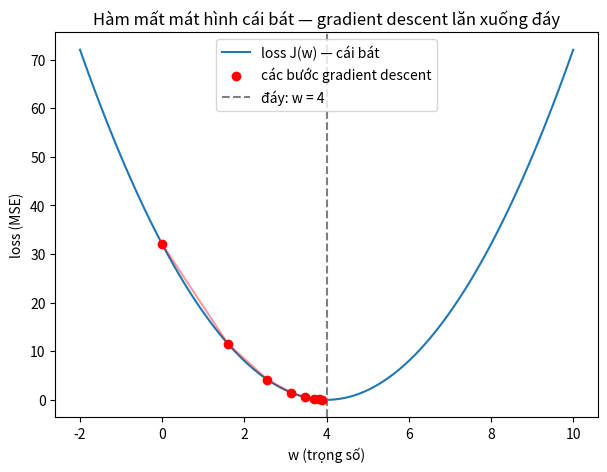

The script that saved this image:
# ch04_plot_loss.py
# VẼ hàm mất mát (loss function) để THẤY nó có hình "cái bát", và gradient descent
# lăn dần xuống đáy như thế nào.
# Cách chạy:  python ch04_plot_loss.py   (sẽ lưu hình ra file ch04_loss.png)

import numpy as np
import matplotlib.pyplot as plt

# Dữ liệu giống ch04_linear_regression.py
x = np.array([-2.0, -1.0, 0.0, 1.0, 2.0])
y = np.array([12.0, 16.0, 20.0, 24.0, 28.0])

# Loss thật ra phụ thuộc CẢ w và b (nên "cái bát" nằm trong không gian 3 chiều).
# Để dễ nhìn, ở đây ta CỐ ĐỊNH b = 20 (giá trị tốt nhất) và chỉ vẽ loss theo w
# -> được một đường cong 1 chiều hình chữ U.
b = 20.0


def loss_for_w(w):
    y_pred = w * x + b
    return np.mean((y_pred - y) ** 2)


# (A) Đường cong loss theo w trên một khoảng rộng -> hình "cái bát" (parabola)
w_grid = np.linspace(-2, 10, 100)
loss_grid = [loss_for_w(w) for w in w_grid]

# (B) Chạy gradient descent (chỉ với w) để lấy các điểm "lăn xuống dốc"
w = 0.0
lr = 0.1
w_steps, loss_steps = [], []
for _ in range(8):
    w_steps.append(w)
    loss_steps.append(loss_for_w(w))
    grad_w = 2 * np.mean((w * x + b - y) * x)   # dJ/dw
    w -= lr * grad_w                            # một bước đi xuống dốc

# (C) Vẽ tất cả lên một hình
plt.figure(figsize=(7, 5))
plt.plot(w_grid, loss_grid, label="loss J(w) — cái bát")
plt.plot(w_steps, loss_steps, color="red", alpha=0.4)
plt.scatter(w_steps, loss_steps, color="red", zorder=5,
            label="các bước gradient descent")
plt.axvline(4.0, linestyle="--", color="gray", label="đáy: w = 4")
plt.xlabel("w (trọng số)")
plt.ylabel("loss (MSE)")
plt.title("Hàm mất mát hình cái bát — gradient descent lăn xuống đáy")
plt.legend()
plt.savefig("ch04_loss.png", dpi=120, bbox_inches="tight")
print("Đã lưu hình vào ch04_loss.png")
